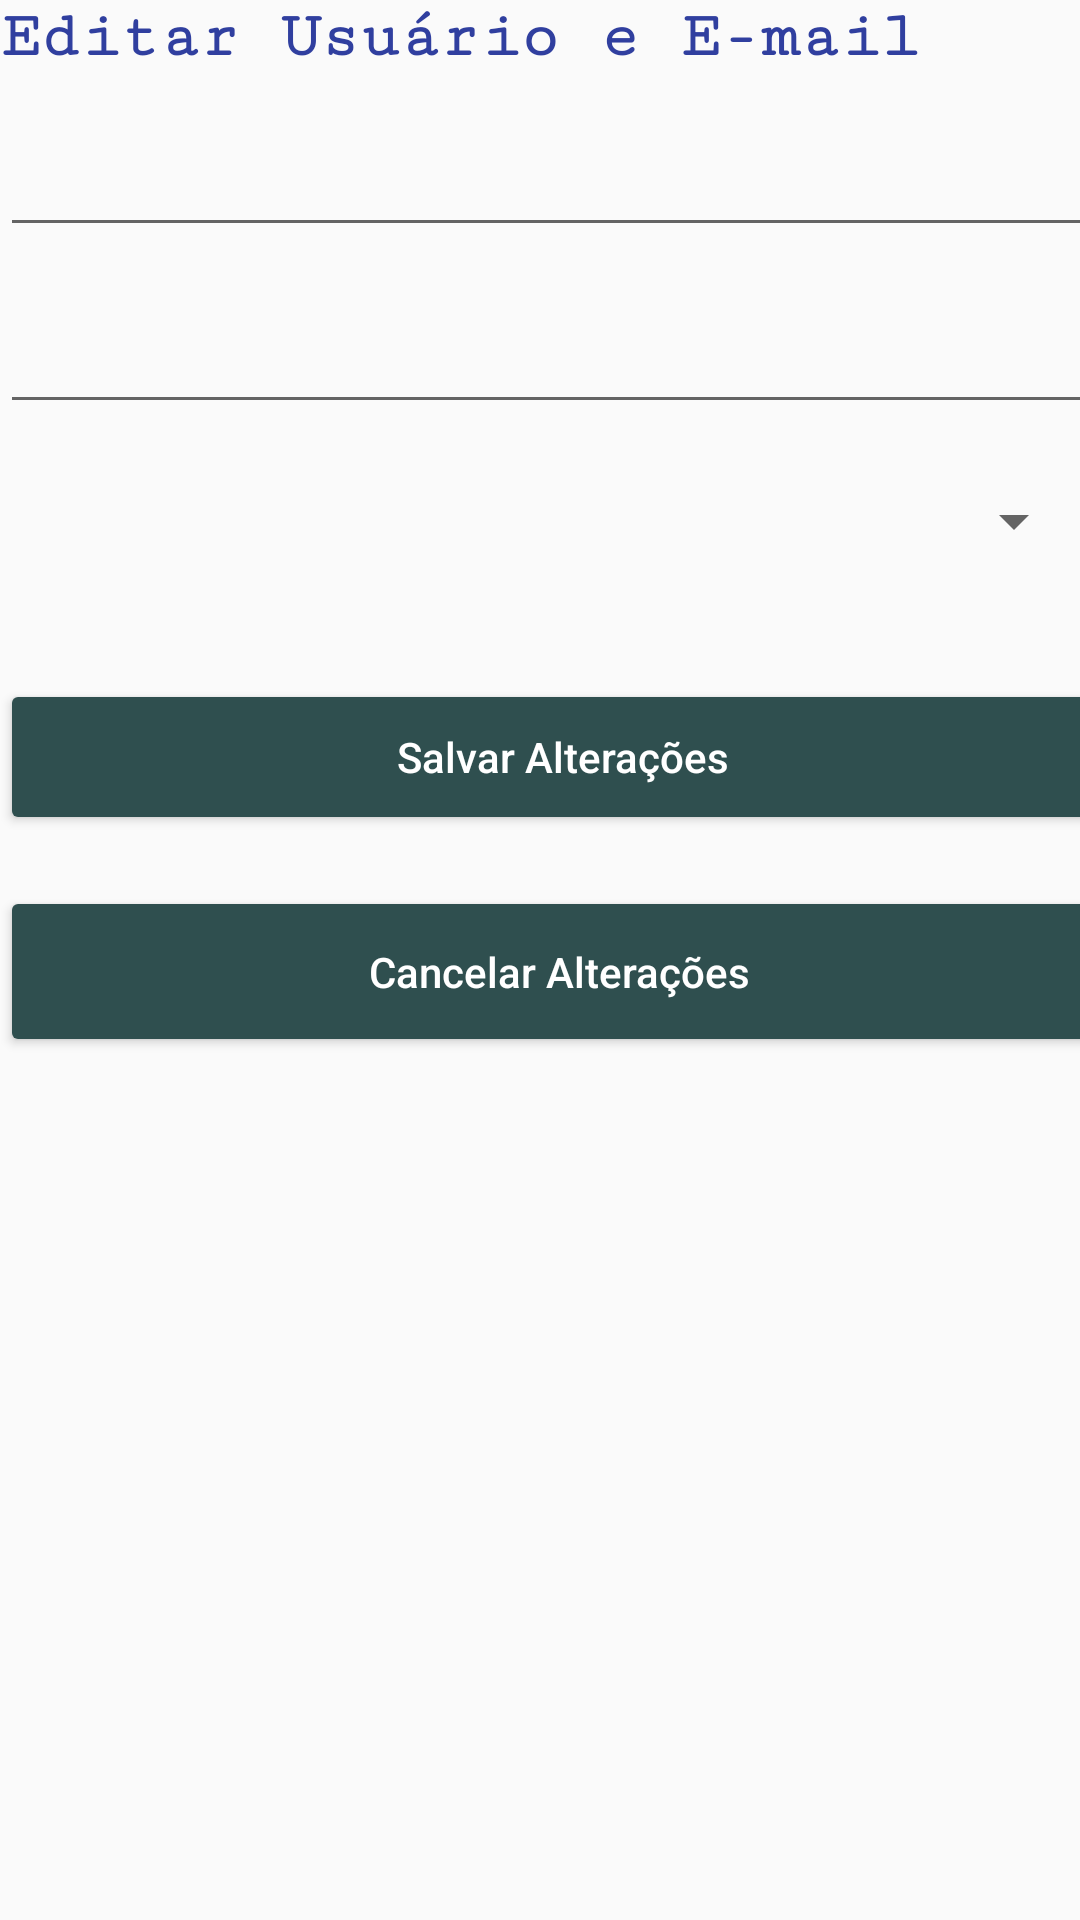

Layout XML and referenced resources for this Android screen:
<!-- AndroidManifest.xml: application theme AppTheme -->
<!-- res/layout/activity_tela_edita_info_usuario.xml -->
<?xml version="1.0" encoding="utf-8"?>
<android.support.constraint.ConstraintLayout xmlns:android="http://schemas.android.com/apk/res/android"
    xmlns:app="http://schemas.android.com/apk/res-auto"
    xmlns:tools="http://schemas.android.com/tools"
    android:id="@+id/raizEditarinfomacaoUsuario"
    android:layout_width="match_parent"
    android:layout_height="match_parent"
    tools:context=".pessoa.gui.TelaEditaInfoUsuario">>

    <ScrollView
        android:layout_width="0dp"
        android:layout_height="0dp"
        android:orientation="vertical"
        app:layout_constraintBottom_toBottomOf="parent"
        app:layout_constraintHorizontal_bias="0.0"
        app:layout_constraintLeft_toLeftOf="parent"
        app:layout_constraintRight_toRightOf="parent"
        app:layout_constraintTop_toTopOf="parent"
        app:layout_constraintVertical_bias="0.0"
        tools:ignore="MissingConstraints">

        <android.support.constraint.ConstraintLayout
            android:layout_width="match_parent"
            android:layout_height="match_parent">

            <TextView
                android:id="@+id/txtLogo1"
                android:layout_width="0dp"
                android:layout_height="wrap_content"
                android:elegantTextHeight="false"
                android:fontFamily="serif-monospace"
                android:gravity="center"
                android:text="Editar Usuário e E-mail"
                android:textAlignment="center"
                android:textAllCaps="false"
                android:textColor="@color/colorPrimaryDark"
                android:textIsSelectable="false"
                android:textSize="22sp"
                android:textStyle="bold"
                android:typeface="normal"
                tools:layout_editor_absoluteX="25dp"
                tools:layout_editor_absoluteY="16dp" />

            <EditText
                android:id="@+id/editTextNome"
                android:layout_width="368dp"
                android:layout_height="50dp"
                android:layout_marginTop="8dp"
                android:ems="10"
                android:inputType="textPersonName"
                android:orientation="vertical"
                android:selectAllOnFocus="false"
                app:layout_constraintTop_toBottomOf="@+id/txtLogo1"
                tools:layout_editor_absoluteX="0dp"
                tools:layout_editor_absoluteY="159dp" />

            <EditText
                android:id="@+id/editTextEmail"
                android:layout_width="374dp"
                android:layout_height="45dp"
                android:layout_marginTop="14dp"
                android:ems="10"
                android:inputType="textWebEmailAddress"
                android:selectAllOnFocus="false"
                app:layout_constraintLeft_toLeftOf="@+id/editTextNome"
                app:layout_constraintTop_toBottomOf="@+id/editTextNome"
                tools:layout_editor_absoluteY="227dp" />

            <Spinner
                android:id="@+id/spinnerCurso"
                android:layout_width="362dp"
                android:layout_height="49dp"
                android:layout_marginTop="8dp"
                app:layout_constraintTop_toBottomOf="@+id/editTextEmail"
                tools:layout_editor_absoluteX="0dp" />

            <Button
                android:id="@+id/btSalvar"
                android:layout_width="375dp"
                android:layout_height="52dp"
                android:layout_marginTop="28dp"
                android:backgroundTint="@color/darkGreen"
                android:text="Salvar Alterações"
                android:textAllCaps="false"
                android:textColor="@color/colorFontNormalLight"
                android:textColorHint="@color/colorgray"
                app:layout_constraintTop_toBottomOf="@+id/spinnerCurso"
                tools:layout_editor_absoluteX="2dp" />

            <Button
                android:id="@+id/btCancelarMudancas"
                android:layout_width="373dp"
                android:layout_height="57dp"
                android:layout_marginEnd="16dp"
                android:layout_marginStart="16dp"
                android:layout_marginTop="17dp"
                android:backgroundTint="@color/darkGreen"
                android:text="Cancelar Alterações"
                android:textAllCaps="false"
                android:textColor="@color/colorFontNormalLight"
                android:textColorHint="@color/colorgray"
                app:layout_constraintTop_toBottomOf="@+id/btSalvar"
                tools:layout_editor_absoluteX="6dp" />


        </android.support.constraint.ConstraintLayout>
    </ScrollView>

</android.support.constraint.ConstraintLayout>
<!-- resources referenced by this layout -->
<resources>
  <color name="colorFontNormalLight">#ffffff</color>
  <color name="colorPrimaryDark">#303f9f</color>
  <color name="colorgray">#BEBEBE</color>
  <color name="darkGreen">#2F4F4F</color>
  <style name="AppTheme" parent="Theme.AppCompat.Light.DarkActionBar">
          
          <item name="colorPrimary">@color/colorPrimary</item>
          <item name="colorPrimaryDark">@color/colorPrimaryDark</item>
          <item name="colorAccent">@color/colorAccent</item>
      </style>
  <color name="colorPrimary">#3F51B5</color>
  <color name="colorAccent">#FF4081</color>
</resources>
